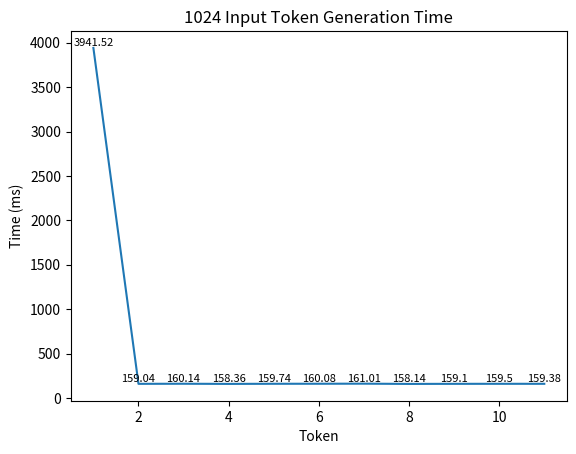

The matplotlib source for this figure: (Note: this script raises an exception after producing the figure.)
import matplotlib.pyplot as plt

token_time = [3941.52, 159.04, 160.14, 158.36, 159.74, 160.08, 161.01, 158.14, 159.10, 159.50, 159.38]

# token_time = [2762.88, 139.56, 143.64, 141.80, 143.01, 139.82, 143.64, 138.52, 136.89, 136.83, 140.60]

tokens = range(1, len(token_time) + 1)
for token, time in zip(tokens, token_time):
	plt.text(token, time, str(time), ha='center', va='bottom', fontsize=8)
plt.plot(tokens, token_time)
plt.xlabel('Token')
plt.ylabel('Time (ms)')
plt.title('1024 Input Token Generation Time')
plt.savefig("../png/stream_b.png")